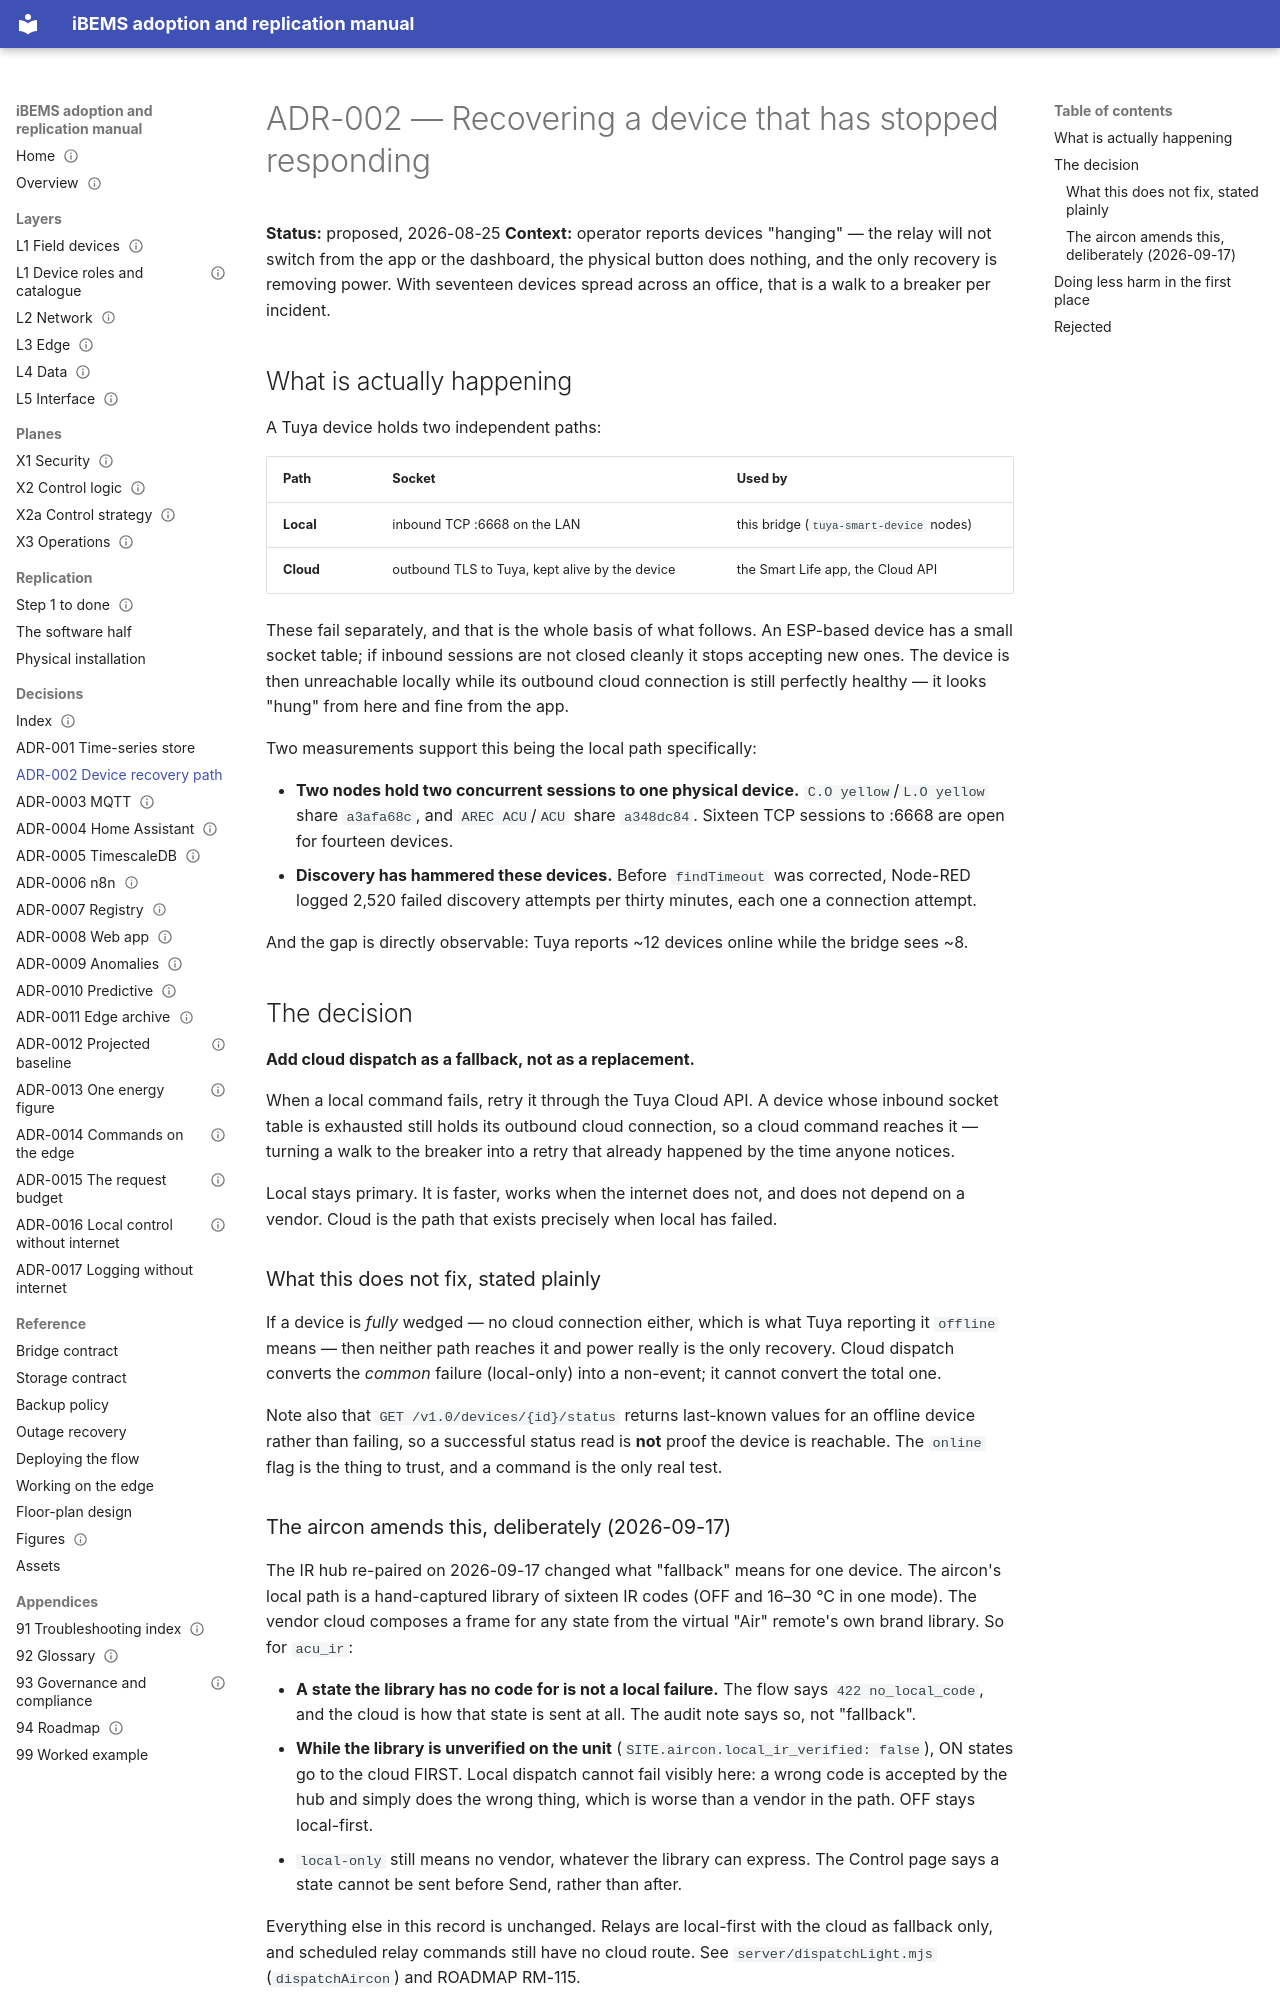

repository: bems2026/bems · page: adr-002-device-recovery-path/index.html · generator: mkdocs

# ADR-002 — Recovering a device that has stopped responding

**Status:** proposed, 2026-08-25
**Context:** operator reports devices "hanging" — the relay will not switch from the app or the
dashboard, the physical button does nothing, and the only recovery is removing power. With
seventeen devices spread across an office, that is a walk to a breaker per incident.

## What is actually happening

A Tuya device holds two independent paths:

| Path | Socket | Used by |
|---|---|---|
| **Local** | inbound TCP :6668 on the LAN | this bridge (`tuya-smart-device` nodes) |
| **Cloud** | outbound TLS to Tuya, kept alive by the device | the Smart Life app, the Cloud API |

These fail separately, and that is the whole basis of what follows. An ESP-based device has a
small socket table; if inbound sessions are not closed cleanly it stops accepting new ones. The
device is then unreachable locally while its outbound cloud connection is still perfectly
healthy — it looks "hung" from here and fine from the app.

Two measurements support this being the local path specifically:

- **Two nodes hold two concurrent sessions to one physical device.** `C.O yellow`/`L.O yellow`
  share `a3afa68c`, and `AREC ACU`/`ACU` share `a348dc84`. Sixteen TCP sessions to :6668 are
  open for fourteen devices.
- **Discovery has hammered these devices.** Before `findTimeout` was corrected, Node-RED logged
  2,520 failed discovery attempts per thirty minutes, each one a connection attempt.

And the gap is directly observable: Tuya reports ~12 devices online while the bridge sees ~8.

## The decision

**Add cloud dispatch as a fallback, not as a replacement.**

When a local command fails, retry it through the Tuya Cloud API. A device whose inbound socket
table is exhausted still holds its outbound cloud connection, so a cloud command reaches it —
turning a walk to the breaker into a retry that already happened by the time anyone notices.

Local stays primary. It is faster, works when the internet does not, and does not depend on a
vendor. Cloud is the path that exists precisely when local has failed.

### What this does not fix, stated plainly

If a device is *fully* wedged — no cloud connection either, which is what Tuya reporting it
`offline` means — then neither path reaches it and power really is the only recovery. Cloud
dispatch converts the *common* failure (local-only) into a non-event; it cannot convert the
total one.

Note also that `GET /v1.0/devices/{id}/status` returns last-known values for an offline device
rather than failing, so a successful status read is **not** proof the device is reachable. The
`online` flag is the thing to trust, and a command is the only real test.
